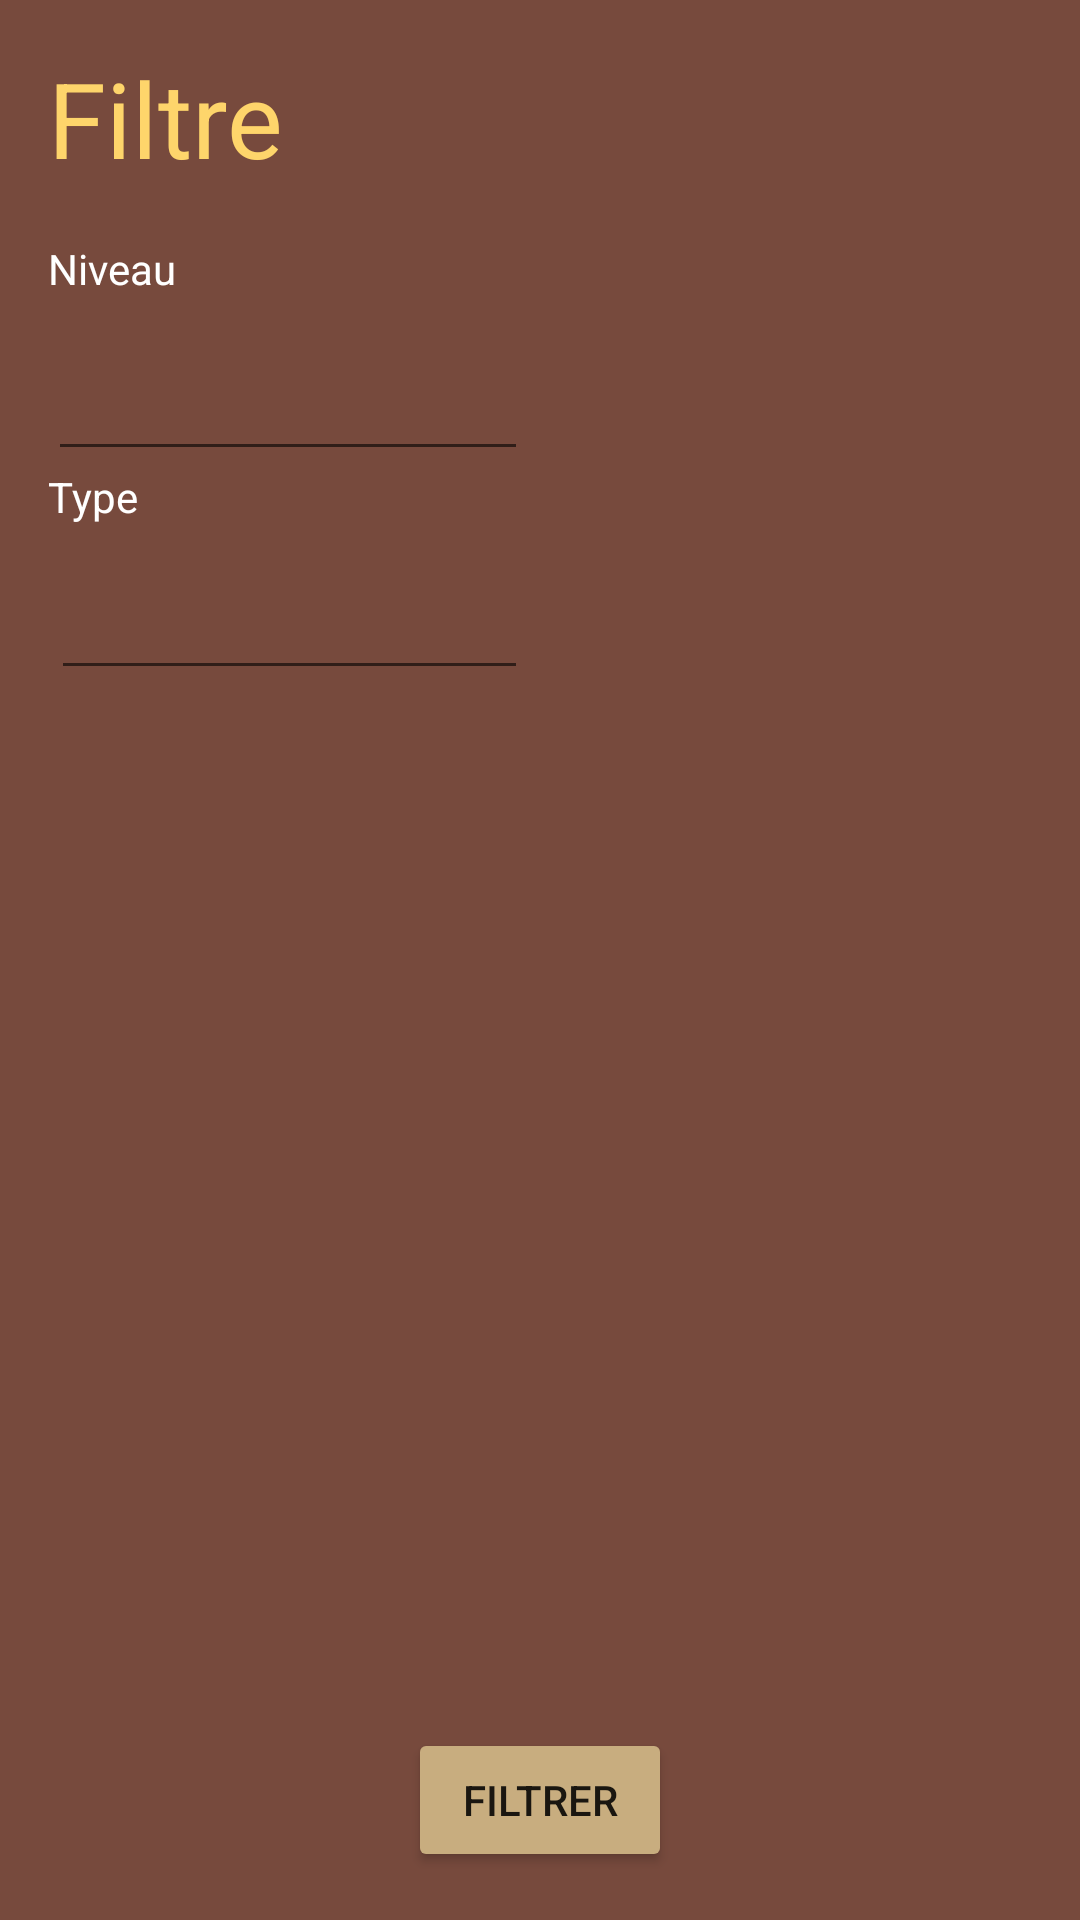

Layout XML and referenced resources for this Android screen:
<!-- AndroidManifest.xml: application theme Theme.TDB -->
<!-- res/layout/filter.xml -->
<?xml version="1.0" encoding="utf-8"?>
<androidx.constraintlayout.widget.ConstraintLayout xmlns:android="http://schemas.android.com/apk/res/android"
    xmlns:app="http://schemas.android.com/apk/res-auto"
    xmlns:tools="http://schemas.android.com/tools"
    android:layout_width="match_parent"
    android:layout_height="match_parent"
    android:background="@color/marron">


    <TextView
        android:id="@+id/textView"
        android:layout_width="wrap_content"
        android:layout_height="wrap_content"
        android:layout_marginStart="16dp"
        android:layout_marginTop="16dp"
        android:text="Filtre"
        android:textColor="@color/jaune"
        android:textSize="35sp"
        app:layout_constraintStart_toStartOf="parent"
        app:layout_constraintTop_toTopOf="parent" />

    <TextView
        android:id="@+id/type"
        android:layout_width="wrap_content"
        android:layout_height="wrap_content"
        android:layout_marginStart="16dp"
        android:layout_marginTop="156dp"
        android:text="Type"
        android:textColor="@color/white"
        app:layout_constraintStart_toStartOf="parent"
        app:layout_constraintTop_toTopOf="parent" />

    <TextView
        android:id="@+id/Niveau"
        android:layout_width="wrap_content"
        android:layout_height="wrap_content"
        android:layout_marginStart="16dp"
        android:layout_marginTop="80dp"
        android:text="Niveau"
        android:textColor="@color/white"
        app:layout_constraintStart_toStartOf="parent"
        app:layout_constraintTop_toTopOf="parent" />

    <Button
        android:id="@+id/button"
        android:layout_width="wrap_content"
        android:layout_height="wrap_content"
        android:layout_marginBottom="16dp"
        android:backgroundTint="@color/card"
        android:text="Filtrer"
        app:layout_constraintBottom_toBottomOf="parent"
        app:layout_constraintEnd_toEndOf="parent"
        app:layout_constraintHorizontal_bias="0.5"
        app:layout_constraintStart_toStartOf="parent" />

    <EditText
        android:id="@+id/editTextNumber"
        android:layout_width="160dp"
        android:layout_height="48dp"
        android:layout_marginStart="16dp"
        android:layout_marginTop="10dp"
        android:ems="10"
        android:inputType="number"
        app:layout_constraintStart_toStartOf="parent"
        app:layout_constraintTop_toBottomOf="@+id/Niveau"
        tools:ignore="SpeakableTextPresentCheck" />

    <EditText
        android:id="@+id/editTextTextPersonName"
        android:layout_width="159dp"
        android:layout_height="45dp"
        android:layout_marginStart="17dp"
        android:layout_marginTop="10dp"
        android:ems="10"
        android:inputType="textPersonName"
        app:layout_constraintStart_toStartOf="parent"
        app:layout_constraintTop_toBottomOf="@+id/type" />

</androidx.constraintlayout.widget.ConstraintLayout>
<!-- resources referenced by this layout -->
<resources>
  <color name="card">#C8AD7F</color>
  <color name="jaune">#FED56B</color>
  <color name="marron">#774A3D</color>
  <color name="white">#FFFFFFFF</color>
  <style name="Theme.TDB" parent="Theme.MaterialComponents.DayNight.NoActionBar">
          
          <item name="colorPrimary">@color/purple_500</item>
          <item name="colorPrimaryVariant">@color/purple_700</item>
          <item name="colorOnPrimary">@color/white</item>
          
          <item name="colorSecondary">@color/teal_200</item>
          <item name="colorSecondaryVariant">@color/teal_700</item>
          <item name="colorOnSecondary">@color/black</item>
          
          <item name="android:statusBarColor" tools:targetApi="l">?attr/colorPrimaryVariant</item>
  
          
      </style>
  <color name="purple_500">#FF6200EE</color>
  <color name="purple_700">#FF3700B3</color>
  <color name="teal_200">#FF03DAC5</color>
  <color name="teal_700">#FF018786</color>
  <color name="black">#000000</color>
</resources>
